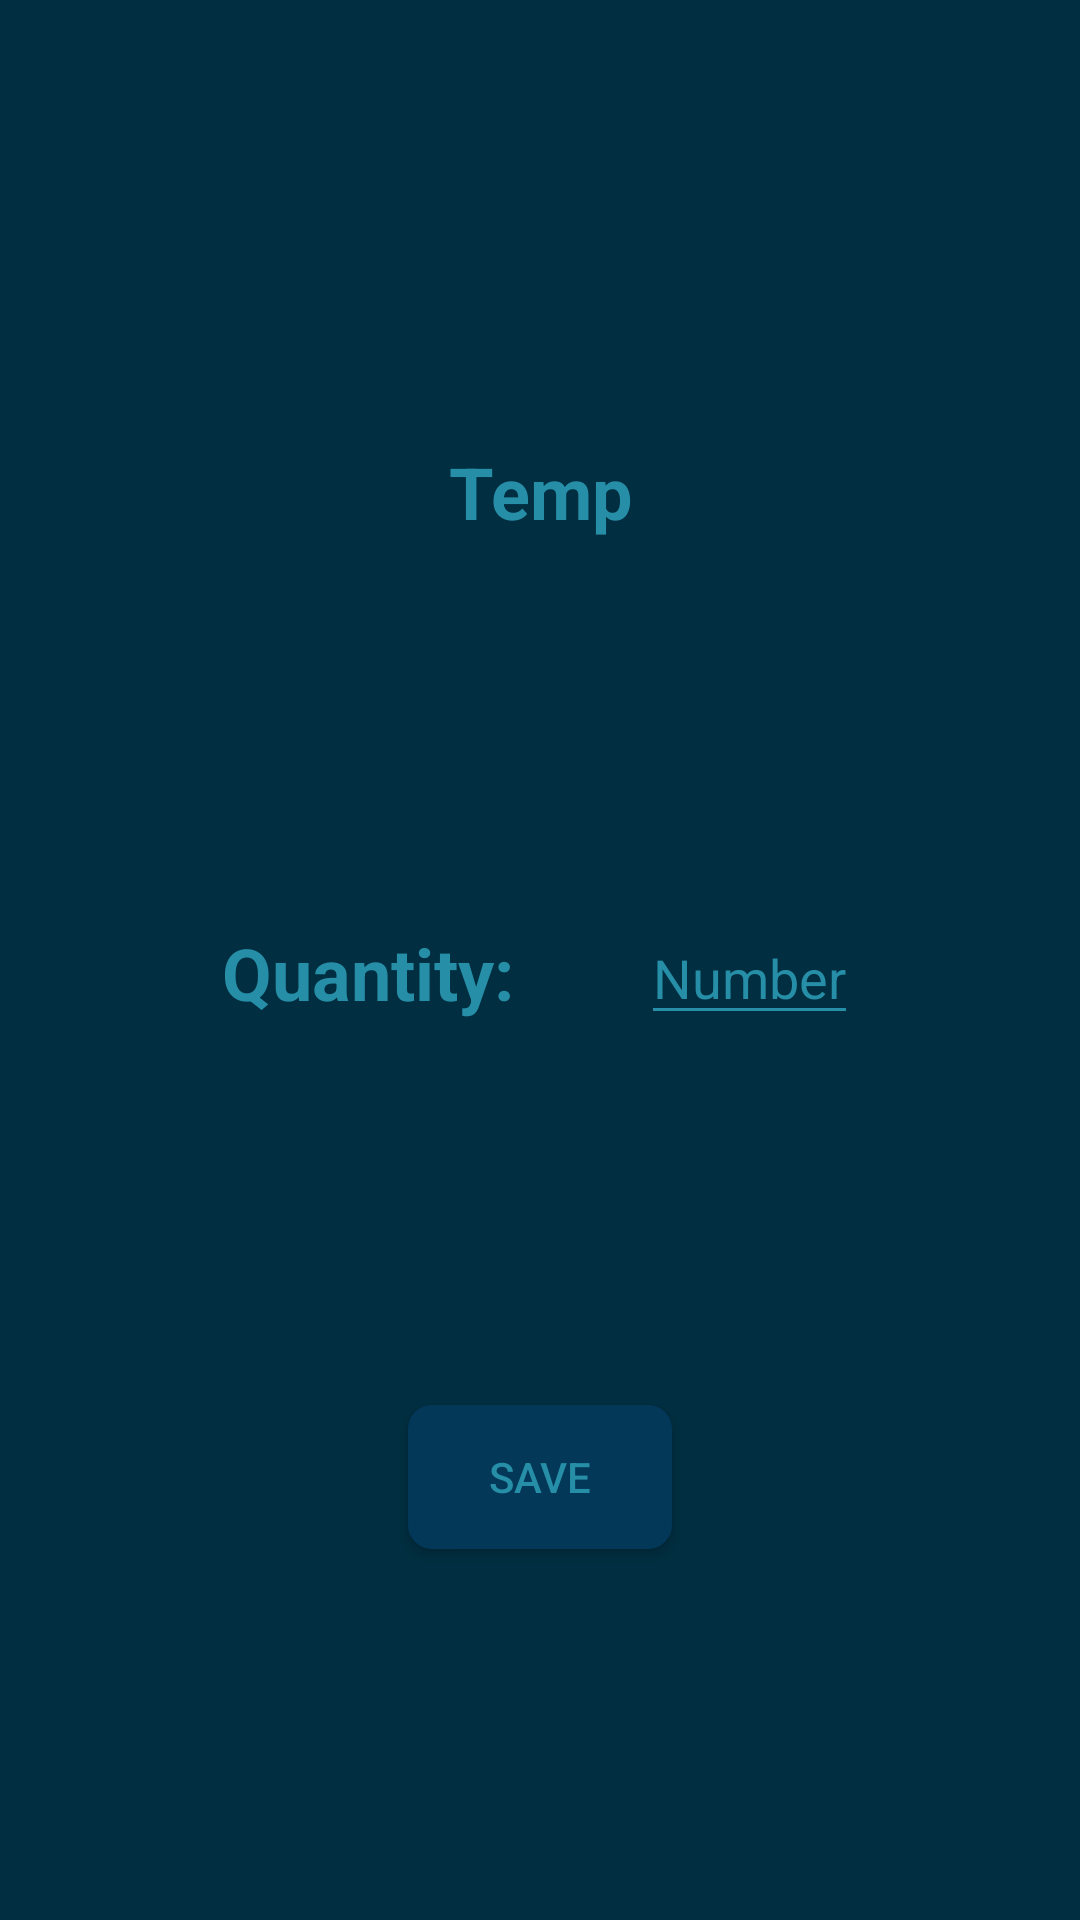

Write the Android layout XML for this screen, with the resource values it uses.
<!-- AndroidManifest.xml: application theme AppTheme -->
<!-- res/layout/check_out_activity.xml -->
<?xml version="1.0" encoding="utf-8"?>
<androidx.constraintlayout.widget.ConstraintLayout xmlns:android="http://schemas.android.com/apk/res/android"
    xmlns:app="http://schemas.android.com/apk/res-auto"
    xmlns:tools="http://schemas.android.com/tools"
    android:layout_width="match_parent"
    android:layout_height="match_parent"
    android:background="#012E40"
    tools:context=".view.CheckOutActivity">

    <TextView
        android:id="@+id/checkOuTitleView"
        style="@style/titleStyle"
        android:text="Temp"
        app:layout_constraintBottom_toTopOf="@+id/quantityEditText"
        app:layout_constraintEnd_toEndOf="parent"
        app:layout_constraintStart_toStartOf="parent"
        app:layout_constraintTop_toTopOf="parent" />

    <EditText
        android:id="@+id/quantityEditText"
        android:layout_width="wrap_content"
        android:layout_height="wrap_content"
        android:inputType="number"
        android:hint="Number"
        android:textColor="#268EA6"
        android:backgroundTint="#268EA6"
        android:textColorHint="#268EA6"
        android:layout_marginEnd="32dp"

        app:layout_constraintTop_toBottomOf="@+id/checkOuTitleView"
        app:layout_constraintStart_toEndOf="@+id/quantityTitleText"
        app:layout_constraintEnd_toEndOf="parent"
        app:layout_constraintBottom_toTopOf="@+id/checkOutButton"/>

    <TextView
        android:id="@+id/quantityTitleText"
        style="@style/titleStyle"
        android:text="Quantity:"
        android:layout_width="wrap_content"
        android:layout_marginStart="32dp"
        android:layout_marginTop="0dp"
        android:textAlignment="viewEnd"
        app:layout_constraintTop_toBottomOf="@+id/checkOuTitleView"
        app:layout_constraintEnd_toStartOf="@+id/quantityEditText"
        app:layout_constraintStart_toStartOf="parent"
        app:layout_constraintBottom_toTopOf="@+id/checkOutButton"/>

    <Button
        android:id="@+id/checkOutButton"
        style="@style/buttonStyle"
        app:layout_constraintBottom_toBottomOf="parent"
        app:layout_constraintStart_toStartOf="parent"
        app:layout_constraintEnd_toEndOf="parent"
        app:layout_constraintTop_toBottomOf="@+id/quantityEditText"/>
</androidx.constraintlayout.widget.ConstraintLayout>
<!-- resources referenced by this layout -->
<resources>
  <style name="buttonStyle">
          <item name="android:background">@drawable/list_bg</item>
          <item name="android:layout_width">wrap_content</item>
          <item name="android:layout_height">wrap_content</item>
          <item name="android:text">Save</item>
          <item name="android:textColor">#268EA6</item>
  
      </style>
  <style name="titleStyle">
          <item name="android:layout_width">0dp</item>
          <item name="android:layout_height">wrap_content</item>
          <item name="android:textAlignment">center</item>
          <item name="android:textSize">24sp</item>
          <item name="android:textStyle">bold</item>
          <item name="android:textColor">#268EA6</item>
          <item name="android:layout_marginTop">24dp</item>
  
  
      </style>
  <style name="AppTheme" parent="Theme.AppCompat.Light.NoActionBar">
          
          <item name="colorPrimary">@color/colorPrimary</item>
          <item name="colorPrimaryDark">@color/colorPrimaryDark</item>
          <item name="colorAccent">@color/colorAccent</item>
      </style>
  <!-- drawable list_bg (drawable) -->
  <?xml version="1.0" encoding="utf-8"?>
  <shape xmlns:android="http://schemas.android.com/apk/res/android">
      <solid
          android:color="#033859"/>
      <corners
          android:radius="8dp"/>
  </shape>
  <!-- not gathered from this repository: default colours our renderer supplied (Android Studio template values) -->
  <color name="colorPrimary">#FF6200EE</color>
  <color name="colorPrimaryDark">#FF3700B3</color>
  <color name="colorAccent">#FF03DAC5</color>
</resources>
